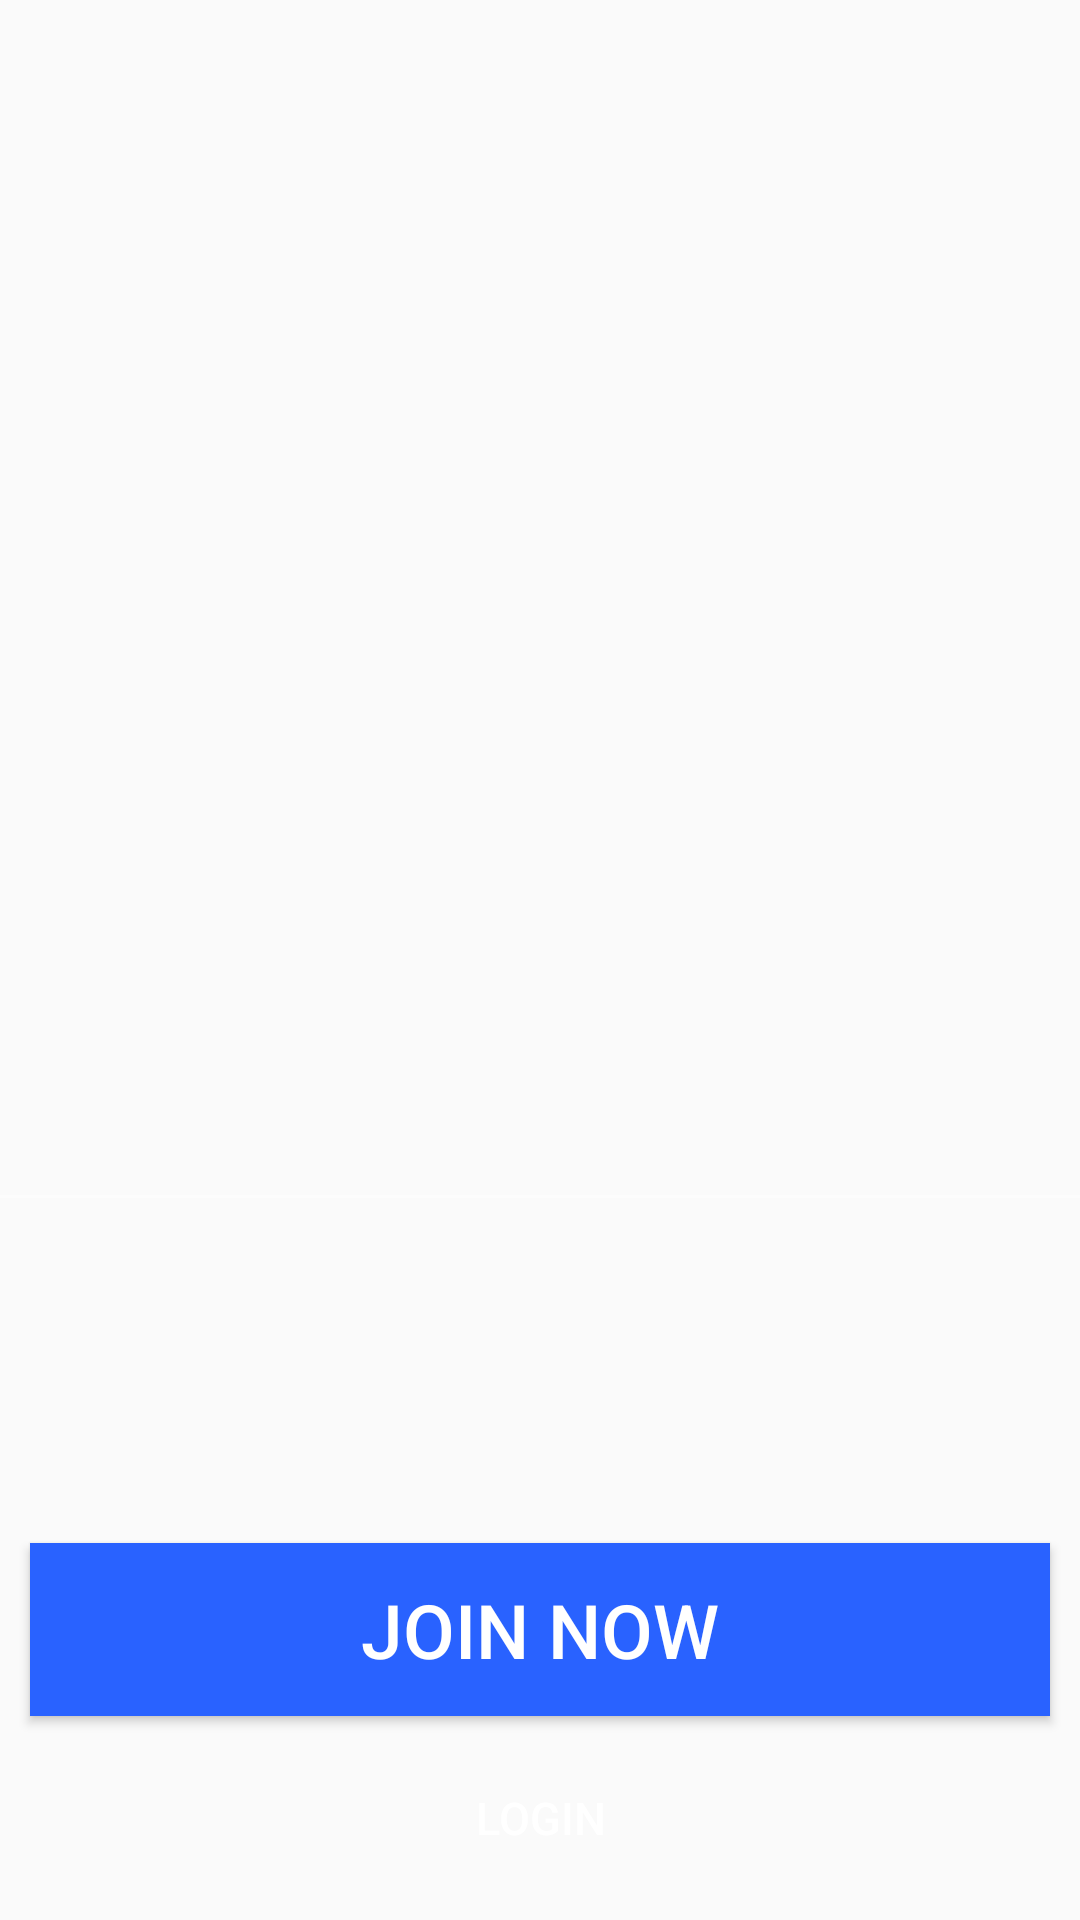

Android layout source for this screen:
<!-- AndroidManifest.xml: application theme AppTheme -->
<!-- res/layout/activity_main.xml -->
<RelativeLayout
    xmlns:android="http://schemas.android.com/apk/res/android"
    xmlns:app="http://schemas.android.com/apk/res-auto"
    xmlns:tools="http://schemas.android.com/tools"
    android:layout_width="match_parent"
    android:layout_height="match_parent"
    tools:showIn="@layout/activity_main"
    >
    <Button
        android:id="@+id/login_button"
        android:layout_width="match_parent"
        android:background="#0000"
        android:textColor="#FFFFFF"
        android:layout_height="wrap_content"
        android:layout_margin="10dp"
        android:layout_alignParentBottom="true"
        android:text="Login"
        android:textSize="15sp"
        android:padding="12dp"
        />
    <Button
        android:layout_above="@id/login_button"
        android:id="@+id/join_button"
        android:layout_width="match_parent"
        android:textColor="#FFFFFF"
        android:layout_height="wrap_content"
        android:background="#2962FF"
        android:layout_marginLeft="10dp"
        android:layout_marginRight="10dp"
        android:text="JOIN NOW"
        android:textSize="25sp"
        android:padding="12dp"
        />
    <android.support.v4.view.ViewPager
        android:id="@+id/view_pager"
        android:layout_width="match_parent"
        android:layout_height="match_parent"
        />
    <LinearLayout
        android:id="@+id/layout_dots"
        android:layout_width="match_parent"
        android:layout_height="100dp"
        android:gravity="center"
        android:layout_above="@id/join_button"
        android:padding="10dp"
        android:layout_marginBottom="15dp"
        android:orientation="horizontal"
        ></LinearLayout>
    <View
        android:layout_width="match_parent"
        android:layout_height="1dp"
        android:layout_above="@id/layout_dots"
        android:alpha=".5"
        android:background="#FFFFFF"
        />
    </RelativeLayout>
<!-- resources referenced by this layout -->
<resources>
  <style name="AppTheme" parent="Theme.AppCompat.Light.NoActionBar">
          
          <item name="colorPrimary">@color/colorPrimary</item>
          <item name="colorPrimaryDark">@color/colorPrimaryDark</item>
          <item name="colorAccent">@color/colorAccent</item>
      </style>
  <color name="colorPrimary">#3F51B5</color>
  <color name="colorPrimaryDark">#303F9F</color>
  <color name="colorAccent">#FF4081</color>
</resources>
